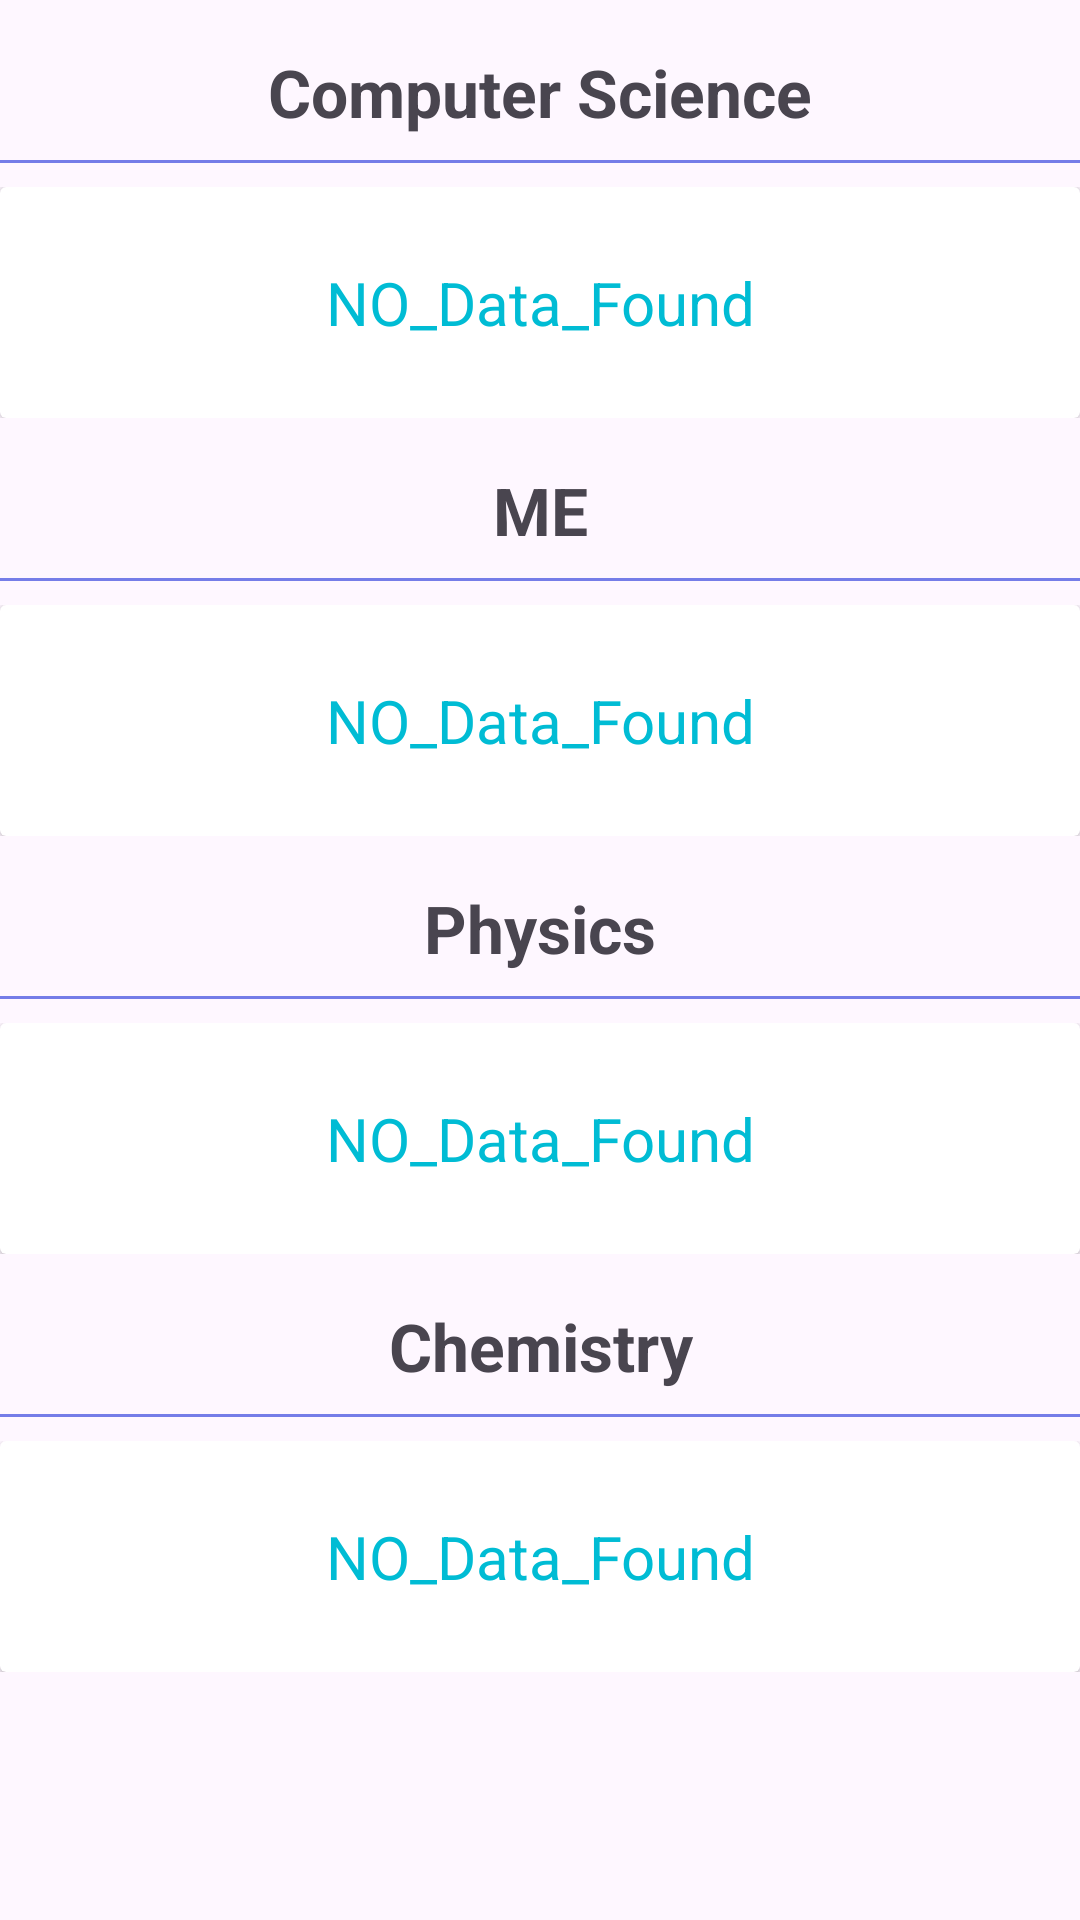

Layout XML and referenced resources for this Android screen:
<!-- AndroidManifest.xml: application theme Theme.LabProject -->
<!-- res/layout/fragment_faculty.xml -->
<?xml version="1.0" encoding="utf-8"?>
<RelativeLayout
    xmlns:android="http://schemas.android.com/apk/res/android"
    xmlns:tools="http://schemas.android.com/tools"
    android:layout_width="match_parent"
    android:layout_height="match_parent"
    tools:context=".ui.faculty.FacultyFragment">
    <androidx.core.widget.NestedScrollView
        android:layout_width="match_parent"

        android:layout_height="match_parent">

        <LinearLayout
            android:layout_width="match_parent"
            android:layout_height="match_parent"
            android:orientation="vertical">

            <TextView
                android:layout_width="match_parent"
                android:layout_height="wrap_content"
                android:text="Computer Science"
                android:gravity="center"
                android:textSize="22sp"
                android:textStyle="bold"
                android:layout_marginTop="16dp"
                android:layout_marginStart="10sp"
                android:layout_marginEnd="10sp"
                />

            <View
                android:layout_width="match_parent"
                android:layout_height="1dp"
                android:background="@color/colorAccent"
                android:layout_marginVertical="8dp"/>

            <androidx.recyclerview.widget.RecyclerView
                android:layout_width="match_parent"
                android:layout_height="wrap_content"
                android:id="@+id/cse_Dep_recyclerView"
                android:visibility="gone"
                android:nestedScrollingEnabled="false"/>

            <LinearLayout
                android:layout_width="match_parent"
                android:layout_height="wrap_content"
                android:orientation="vertical"


                android:id="@+id/cse_Dep_NO_Data">

                <include layout="@layout/no_data_found" />

            </LinearLayout>









            <TextView
                android:layout_width="match_parent"
                android:layout_height="wrap_content"
                android:text="ME"
                android:gravity="center"
                android:textSize="22sp"
                android:textStyle="bold"
                android:layout_marginTop="16dp"
                android:layout_marginStart="10sp"
                android:layout_marginEnd="10sp"
                />

            <View
                android:layout_width="match_parent"
                android:layout_height="1dp"
                android:background="@color/colorAccent"
                android:layout_marginVertical="8dp"/>
            <androidx.recyclerview.widget.RecyclerView
                android:layout_width="match_parent"
                android:layout_height="wrap_content"
                android:id="@+id/me_Dep_recyclerView"
                android:visibility="gone"
                android:nestedScrollingEnabled="false"/>

            <LinearLayout
                android:layout_width="match_parent"
                android:layout_height="wrap_content"
                android:orientation="vertical"


                android:id="@+id/me_Dep_NO_Data">

                <include layout="@layout/no_data_found" />

            </LinearLayout>

            <TextView
                android:layout_width="match_parent"
                android:layout_height="wrap_content"
                android:text="Physics"
                android:gravity="center"
                android:textSize="22sp"
                android:textStyle="bold"
                android:layout_marginTop="16dp"
                android:layout_marginStart="10sp"
                android:layout_marginEnd="10sp"
                />

            <View
                android:layout_width="match_parent"
                android:layout_height="1dp"
                android:background="@color/colorAccent"
                android:layout_marginVertical="8dp"/>
            <androidx.recyclerview.widget.RecyclerView
                android:layout_width="match_parent"
                android:layout_height="wrap_content"
                android:id="@+id/physics_Dep_recyclerView"
                android:visibility="gone"
                android:nestedScrollingEnabled="false"/>

            <LinearLayout
                android:layout_width="match_parent"
                android:layout_height="wrap_content"
                android:orientation="vertical"


                android:id="@+id/physics_Dep_NO_Data">
                <include layout="@layout/no_data_found"
                    />

            </LinearLayout>


            <TextView
                android:layout_width="match_parent"
                android:layout_height="wrap_content"
                android:text="Chemistry"
                android:gravity="center"
                android:textSize="22sp"
                android:textStyle="bold"
                android:layout_marginTop="16dp"
                android:layout_marginStart="10sp"
                android:layout_marginEnd="10sp"
                />

            <View
                android:layout_width="match_parent"
                android:layout_height="1dp"
                android:background="@color/colorAccent"
                android:layout_marginVertical="8dp"/>
            <androidx.recyclerview.widget.RecyclerView
                android:layout_width="match_parent"
                android:layout_height="wrap_content"
                android:id="@+id/chem_Dep_recyclerView"
                android:visibility="gone"
                android:nestedScrollingEnabled="false"/>

            <LinearLayout
                android:layout_width="match_parent"
                android:layout_height="wrap_content"
                android:orientation="vertical"


                android:id="@+id/chem_Dep_NO_Data">
                <include layout="@layout/no_data_found"
                    />

            </LinearLayout>




        </LinearLayout>


    </androidx.core.widget.NestedScrollView>

</RelativeLayout>
<!-- res/layout/no_data_found.xml (included above) -->
<?xml version="1.0" encoding="utf-8"?>
<androidx.cardview.widget.CardView
    xmlns:android="http://schemas.android.com/apk/res/android"
    android:layout_width="match_parent"
    android:layout_height="wrap_content"
    android:id="@+id/noDataFound">

    <TextView
        android:layout_width="match_parent"
        android:layout_height="wrap_content"
        android:text="NO_Data_Found"
        android:textAlignment="center"
        android:textSize="20sp"
        android:layout_margin="15dp"
        android:padding="10dp"
        android:textColor="@color/green2"
        />
</androidx.cardview.widget.CardView>
<!-- resources referenced by this layout -->
<resources>
  <color name="colorAccent">#757de8</color>
  <color name="green2">#00BCD4</color>
  <style name="Theme.LabProject" parent="Base.Theme.LabProject" />
  <style name="Base.Theme.LabProject" parent="Theme.Material3.DayNight.NoActionBar">
  
     
  
          parent="Theme.MaterialComponents.DayNight.DarkActionBar"
  
          
          
      </style>
</resources>
